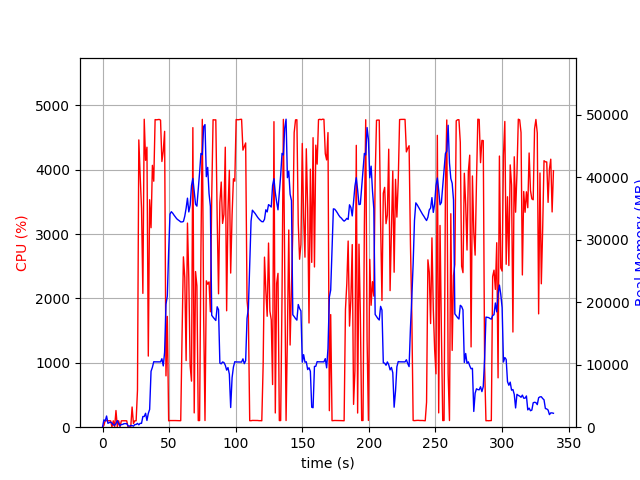

Data behind this chart, as committed beside it:
elapsed_time, nproc, cpu, mem_real, mem_virtual
4.0531158447265625e-05, 1, 0.0, 10.18, 3186
1.006, 18, 28.8, 1168, 7010
2.017, 5, 104.2, 1001, 3170
3.024, 17, 101.0, 1791, 10235
4.036, 3, 100.2, 623.7, 2203
5.043, 3, 100.3, 730.9, 2299
6.05, 3, 99.3, 833.7, 2411
7.057, 5, 3.0, 656.2, 2753
8.066, 3, 99.2, 371.5, 1865
9.074, 3, 2.0, 312, 1813
10.08, 4, 259.1, 595.4, 2469
11.09, 8, 7.9, 1047, 3982
12.1, 4, 100.2, 607.3, 2487
13.11, 3, 4.0, 216.1, 1845
14.11, 3, 99.1, 439.2, 2043
15.12, 3, 100.1, 445.9, 2103
16.13, 3, 100.1, 567.0, 2251
17.14, 3, 99.3, 567.0, 2251
18.15, 3, 99.2, 576.8, 2251
19.16, 3, 0.0, 212.3, 1834
20.17, 3, 0.0, 169.5, 1820
21.18, 3, 2.0, 262.2, 1861
22.19, 3, 313.6, 258.9, 1974
23.2, 1, 56.4, 163.3, 848.8
24.21, 1, 99.8, 413.3, 1975
25.22, 1, 100.1, 435.3, 1463
26.23, 1, 575.3, 607.0, 5460
27.24, 1, 4464, 380.7, 5460
28.25, 1, 3911, 618.1, 5460
29.27, 1, 3402, 615.3, 6024
30.28, 1, 2079, 1712, 7312
31.3, 1, 4784, 1712, 7312
32.32, 1, 4146, 2226, 7312
33.34, 1, 4350, 1074, 7312
34.36, 1, 1105, 2203, 9392
35.36, 1, 3534, 2843, 9432
36.42, 1, 3099, 8942, 15854
37.43, 1, 4068, 9579, 19998
38.45, 1, 3822, 10475, 19998
39.47, 1, 4779, 10454, 19998
40.49, 1, 4776, 10454, 19998
41.51, 1, 4780, 10454, 19998
42.53, 1, 4782, 10452, 19998
43.55, 1, 4772, 10452, 19998
44.57, 1, 4128, 10952, 19998
45.59, 1, 4288, 9802, 19998
46.61, 1, 4596, 11988, 24050
47.62, 1, 797.6, 19658, 35184
48.63, 1, 1722, 20979, 55664
49.64, 1, 99.3, 28067, 55664
50.65, 1, 103.1, 34088, 55664
51.65, 1, 103.3, 34476, 55664
52.66, 1, 102.2, 34246, 55664
53.67, 1, 103.3, 33926, 55664
54.68, 1, 103.2, 33641, 55664
55.68, 1, 102.2, 33351, 55664
56.69, 1, 100.2, 33172, 55664
57.7, 1, 101.2, 33018, 55664
58.71, 1, 101.2, 32842, 55664
59.72, 1, 1433, 32841, 55664
... 275 more rows
